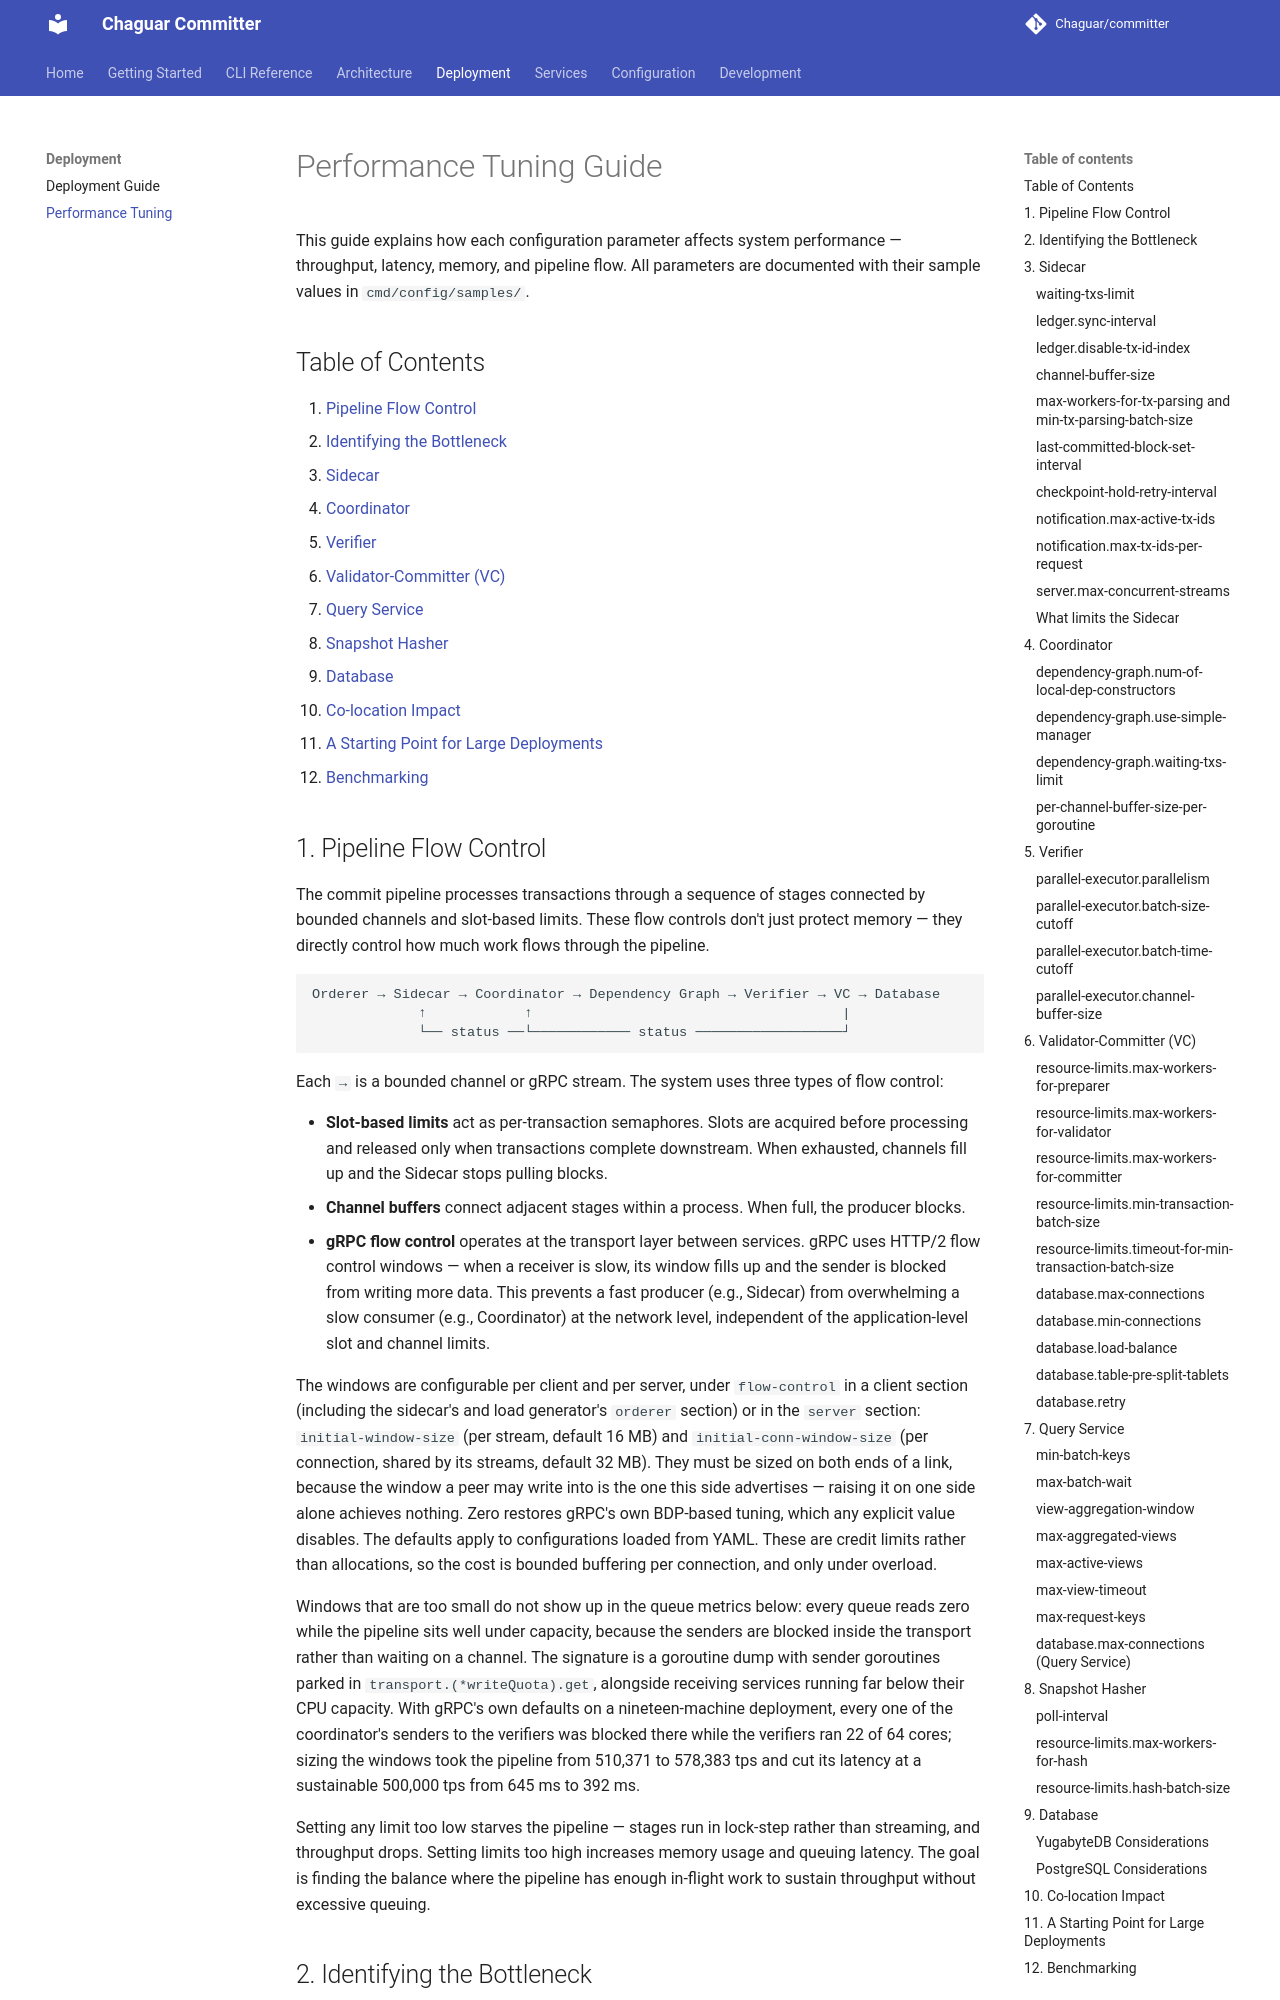

repository: Chaguar/committer · page: performance-tuning/index.html · generator: mkdocs

<!--
Copyright IBM Corp. All Rights Reserved.

SPDX-License-Identifier: Apache-2.0
-->
# Performance Tuning Guide

This guide explains how each configuration parameter affects system performance — throughput, latency, memory, and pipeline flow. All parameters are documented with their sample values in `cmd/config/samples/`.

## Table of Contents

1. [Pipeline Flow Control](#1-pipeline-flow-control)
2. [Identifying the Bottleneck](#2-identifying-the-bottleneck)
3. [Sidecar](#3-sidecar)
4. [Coordinator](#4-coordinator)
5. [Verifier](#5-verifier)
6. [Validator-Committer (VC)](#6-validator-committer-vc)
7. [Query Service](#7-query-service)
8. [Snapshot Hasher](#8-snapshot-hasher)
9. [Database](#9-database)
10. [Co-location Impact](#10-co-location-impact)
11. [A Starting Point for Large Deployments](#11-a-starting-point-for-large-deployments)
12. [Benchmarking](#12-benchmarking)

## 1. Pipeline Flow Control

The commit pipeline processes transactions through a sequence of stages connected by bounded channels and slot-based limits. These flow controls don't just protect memory — they directly control how much work flows through the pipeline.

```
Orderer → Sidecar → Coordinator → Dependency Graph → Verifier → VC → Database
             ↑            ↑                                      |
             └── status ──└──────────── status ──────────────────┘
```

Each `→` is a bounded channel or gRPC stream. The system uses three types of flow control:

- **Slot-based limits** act as per-transaction semaphores. Slots are acquired before processing and released only when transactions complete downstream. When exhausted, channels fill up and the Sidecar stops pulling blocks.
- **Channel buffers** connect adjacent stages within a process. When full, the producer blocks.
- **gRPC flow control** operates at the transport layer between services. gRPC uses HTTP/2 flow control windows — when a receiver is slow, its window fills up and the sender is blocked from writing more data. This prevents a fast producer (e.g., Sidecar) from overwhelming a slow consumer (e.g., Coordinator) at the network level, independent of the application-level slot and channel limits.

The windows are configurable per client and per server, under `flow-control` in a client section (including the sidecar's and load generator's `orderer` section) or in the `server` section: `initial-window-size` (per stream, default 16 MB) and `initial-conn-window-size` (per connection, shared by its streams, default 32 MB). They must be sized on both ends of a link, because the window a peer may write into is the one this side advertises — raising it on one side alone achieves nothing. Zero restores gRPC's own BDP-based tuning, which any explicit value disables. The defaults apply to configurations loaded from YAML. These are credit limits rather than allocations, so the cost is bounded buffering per connection, and only under overload.

Windows that are too small do not show up in the queue metrics below: every queue reads zero while the pipeline sits well under capacity, because the senders are blocked inside the transport rather than waiting on a channel. The signature is a goroutine dump with sender goroutines parked in `transport.(*writeQuota).get`, alongside receiving services running far below their CPU capacity. With gRPC's own defaults on a nineteen-machine deployment, every one of the coordinator's senders to the verifiers was blocked there while the verifiers ran 22 of 64 cores; sizing the windows took the pipeline from 510,371 to 578,383 tps and cut its latency at a sustainable 500,000 tps from 645 ms to 392 ms.

Setting any limit too low starves the pipeline — stages run in lock-step rather than streaming, and throughput drops. Setting limits too high increases memory usage and queuing latency. The goal is finding the balance where the pipeline has enough in-flight work to sustain throughput without excessive queuing.
